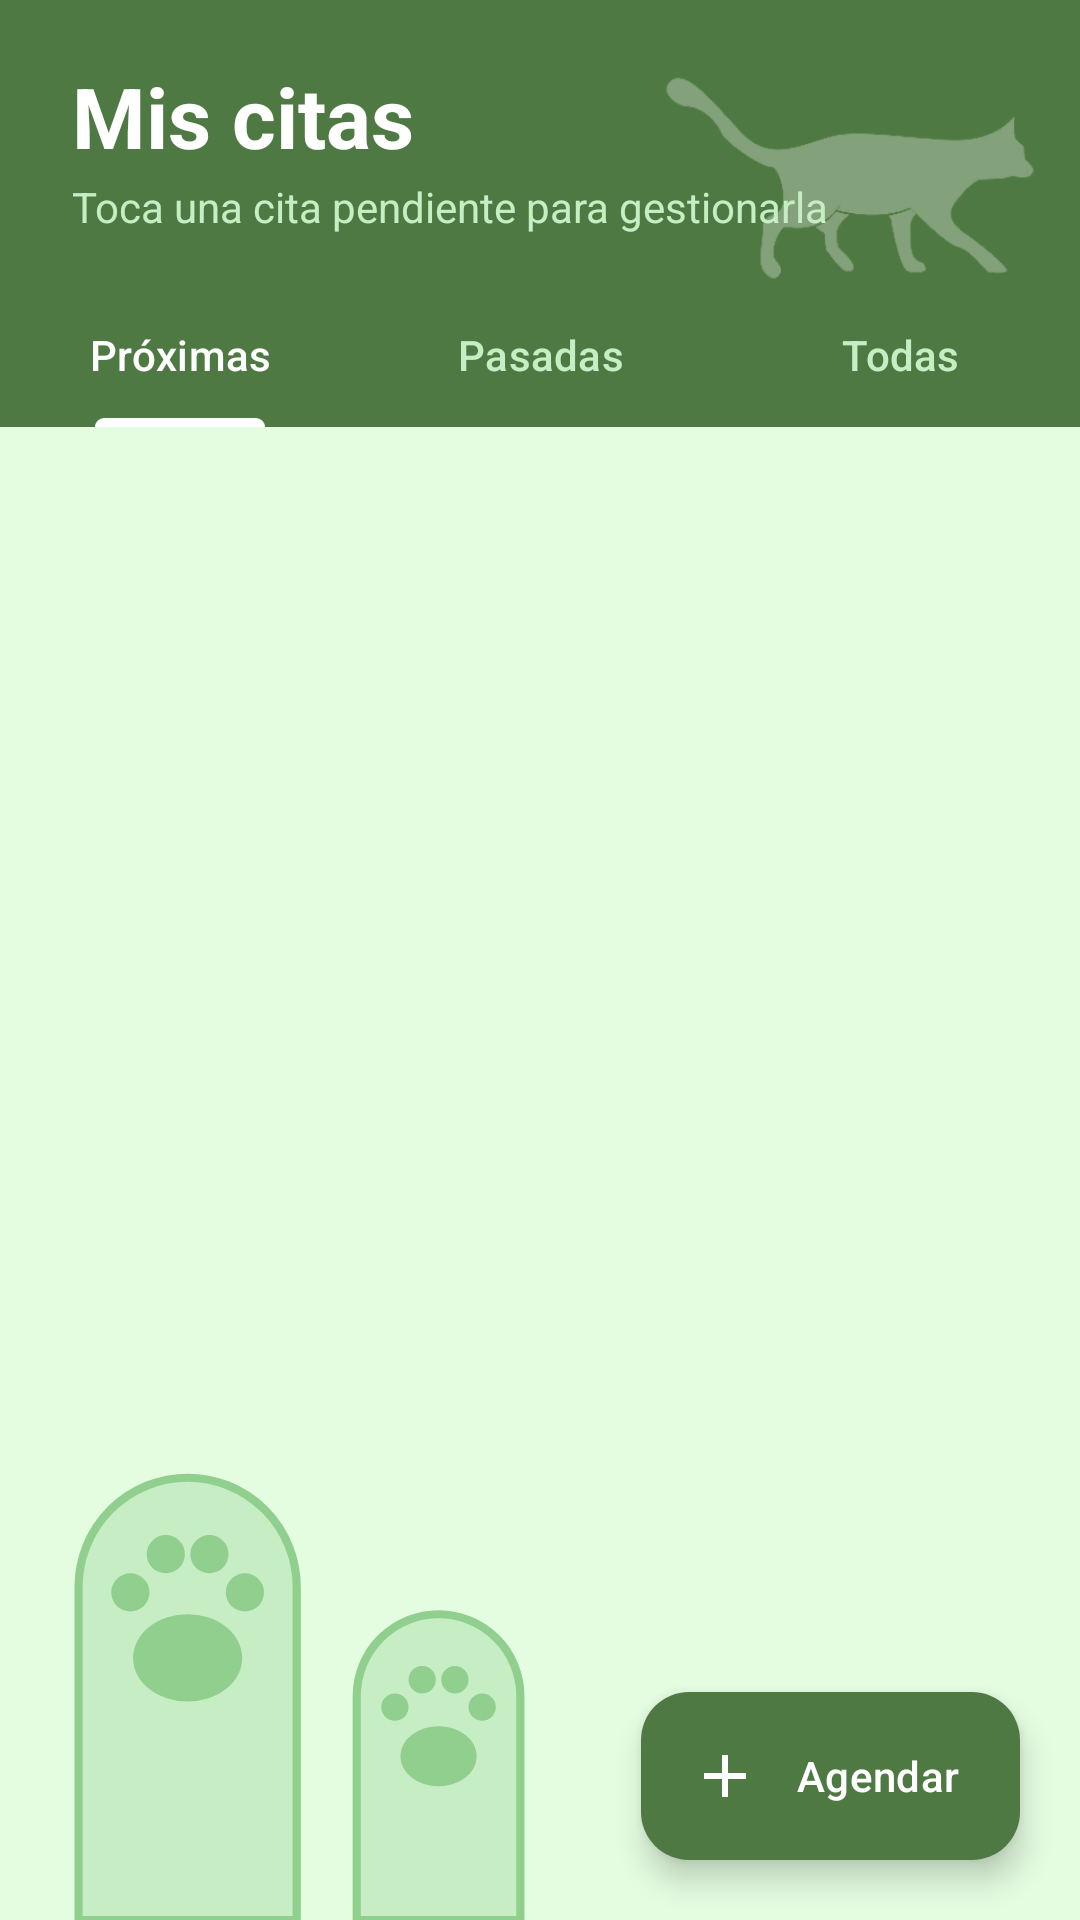

Layout XML and referenced resources for this Android screen:
<!-- AndroidManifest.xml: application theme Theme.ProyectoSis145 -->
<!-- res/layout/activity_citas.xml -->
<?xml version="1.0" encoding="utf-8"?>
<FrameLayout xmlns:android="http://schemas.android.com/apk/res/android"
    xmlns:app="http://schemas.android.com/apk/res-auto"
    xmlns:tools="http://schemas.android.com/tools"
    android:id="@+id/main"
    android:layout_width="match_parent"
    android:layout_height="match_parent"
    android:background="?android:attr/colorBackground"
    tools:context=".ui.citas.CitasActivity">

    
    <ImageView
        android:layout_width="200dp"
        android:layout_height="182dp"
        android:layout_gravity="bottom|start"
        android:layout_marginStart="8dp"
        android:importantForAccessibility="no"
        app:srcCompat="@drawable/deco_patitas" />

    <LinearLayout
        android:layout_width="match_parent"
        android:layout_height="match_parent"
        android:orientation="vertical">

        
        <FrameLayout
            android:layout_width="match_parent"
            android:layout_height="wrap_content"
            android:background="@color/cabecera">

            <ImageView
                android:layout_width="130dp"
                android:layout_height="70dp"
                android:layout_gravity="bottom|end"
                android:layout_marginEnd="14dp"
                android:layout_marginBottom="0dp"
                android:alpha="0.3"
                android:importantForAccessibility="no"
                android:scaleType="fitEnd"
                app:srcCompat="@drawable/deco_gato_caminando"
                app:tint="@color/white" />

            <LinearLayout
                android:id="@+id/contenidoCabecera"
                android:layout_width="match_parent"
                android:layout_height="wrap_content"
                android:orientation="vertical"
                android:paddingStart="24dp"
                android:paddingTop="20dp"
                android:paddingEnd="24dp"
                android:paddingBottom="16dp">

                <TextView
                    android:layout_width="wrap_content"
                    android:layout_height="wrap_content"
                    android:text="@string/citas_titulo"
                    android:textColor="@color/white"
                    android:textSize="28sp"
                    android:textStyle="bold" />

                <TextView
                    android:layout_width="wrap_content"
                    android:layout_height="wrap_content"
                    android:layout_marginTop="2dp"
                    android:text="@string/citas_subtitulo"
                    android:textColor="@color/texto_cabecera_sub"
                    android:textSize="14sp" />
            </LinearLayout>
        </FrameLayout>

        
        <com.google.android.material.tabs.TabLayout
            android:id="@+id/tabsCitas"
            android:layout_width="match_parent"
            android:layout_height="wrap_content"
            android:background="@color/cabecera"
            app:tabIndicatorColor="@color/white"
            app:tabIndicatorFullWidth="false"
            app:tabIndicatorHeight="3dp"
            app:tabSelectedTextColor="@color/white"
            app:tabTextColor="@color/texto_cabecera_sub">

            <com.google.android.material.tabs.TabItem
                android:layout_width="wrap_content"
                android:layout_height="wrap_content"
                android:text="@string/citas_tab_proximas" />

            <com.google.android.material.tabs.TabItem
                android:layout_width="wrap_content"
                android:layout_height="wrap_content"
                android:text="@string/citas_tab_pasadas" />

            <com.google.android.material.tabs.TabItem
                android:layout_width="wrap_content"
                android:layout_height="wrap_content"
                android:text="@string/citas_tab_todas" />
        </com.google.android.material.tabs.TabLayout>

        <androidx.recyclerview.widget.RecyclerView
            android:id="@+id/rvCitas"
            android:layout_width="match_parent"
            android:layout_height="0dp"
            android:layout_weight="1"
            android:clipToPadding="false"
            android:paddingTop="10dp"
            android:paddingBottom="96dp"
            tools:itemCount="3"
            tools:listitem="@layout/item_cita" />

        <LinearLayout
            android:id="@+id/layoutVacio"
            android:layout_width="match_parent"
            android:layout_height="0dp"
            android:layout_weight="1"
            android:gravity="center"
            android:orientation="vertical"
            android:padding="32dp"
            android:visibility="gone">

            <ImageView
                android:layout_width="150dp"
                android:layout_height="110dp"
                android:importantForAccessibility="no"
                app:srcCompat="@drawable/deco_gato_jugando"
                app:tint="@color/detalle_suave" />

            <TextView
                android:layout_width="wrap_content"
                android:layout_height="wrap_content"
                android:layout_marginTop="16dp"
                android:text="@string/citas_vacio_titulo"
                android:textColor="?attr/colorPrimary"
                android:textSize="20sp"
                android:textStyle="bold" />

            <TextView
                android:layout_width="wrap_content"
                android:layout_height="wrap_content"
                android:layout_marginTop="6dp"
                android:gravity="center"
                android:text="@string/citas_vacio_texto"
                android:textColor="@android:color/darker_gray" />
        </LinearLayout>
    </LinearLayout>

    <com.google.android.material.floatingactionbutton.ExtendedFloatingActionButton
        android:id="@+id/fabAgendar"
        android:layout_width="wrap_content"
        android:layout_height="wrap_content"
        android:layout_gravity="bottom|end"
        android:layout_margin="20dp"
        android:text="@string/citas_boton_agendar"
        android:textColor="@color/texto_sobre_accion"
        app:backgroundTint="@color/verde_accion"
        app:icon="@drawable/ic_agregar"
        app:iconTint="@color/texto_sobre_accion" />
</FrameLayout>
<!-- res/layout/item_cita.xml (included above) -->
<?xml version="1.0" encoding="utf-8"?>
<com.google.android.material.card.MaterialCardView xmlns:android="http://schemas.android.com/apk/res/android"
    xmlns:app="http://schemas.android.com/apk/res-auto"
    xmlns:tools="http://schemas.android.com/tools"
    android:layout_width="match_parent"
    android:layout_height="wrap_content"
    android:layout_marginStart="16dp"
    android:layout_marginTop="6dp"
    android:layout_marginEnd="16dp"
    android:layout_marginBottom="6dp"
    android:clickable="true"
    android:focusable="true"
    app:cardCornerRadius="20dp"
    app:cardElevation="0dp"
    app:strokeWidth="0dp">

    <LinearLayout
        android:layout_width="match_parent"
        android:layout_height="wrap_content"
        android:orientation="horizontal">

        
        <View
            android:id="@+id/barraColor"
            android:layout_width="6dp"
            android:layout_height="match_parent"
            tools:background="@color/durazno" />

        <LinearLayout
            android:layout_width="0dp"
            android:layout_height="wrap_content"
            android:layout_weight="1"
            android:orientation="vertical"
            android:padding="16dp">

            
            <LinearLayout
                android:layout_width="wrap_content"
                android:layout_height="wrap_content"
                android:gravity="center_vertical"
                android:orientation="horizontal">

                <TextView
                    android:id="@+id/tvCuenta"
                    android:layout_width="wrap_content"
                    android:layout_height="wrap_content"
                    android:layout_marginEnd="10dp"
                    android:background="@drawable/bg_pildora"
                    android:backgroundTint="@color/rosa_fondo"
                    android:paddingStart="10dp"
                    android:paddingTop="3dp"
                    android:paddingEnd="10dp"
                    android:paddingBottom="3dp"
                    android:textColor="@color/rosa"
                    android:textSize="12sp"
                    android:textStyle="bold"
                    tools:text="Faltan 3 días" />

                <TextView
                    android:id="@+id/tvFechaHora"
                    android:layout_width="wrap_content"
                    android:layout_height="wrap_content"
                    android:textColor="@android:color/darker_gray"
                    android:textSize="13sp"
                    tools:text="05/11/2026 · 15:30" />
            </LinearLayout>

            <TextView
                android:id="@+id/tvServicio"
                android:layout_width="wrap_content"
                android:layout_height="wrap_content"
                android:layout_marginTop="8dp"
                android:textColor="?attr/colorOnSurface"
                android:textSize="18sp"
                android:textStyle="bold"
                tools:text="Consulta general" />

            <TextView
                android:id="@+id/tvMascotaPrecio"
                android:layout_width="wrap_content"
                android:layout_height="wrap_content"
                android:layout_marginTop="2dp"
                android:textColor="@android:color/darker_gray"
                android:textSize="14sp"
                tools:text="Duqueza · Bs 80" />

            <TextView
                android:id="@+id/tvNotas"
                android:layout_width="wrap_content"
                android:layout_height="wrap_content"
                android:layout_marginTop="4dp"
                android:ellipsize="end"
                android:maxLines="2"
                android:textColor="@android:color/darker_gray"
                android:textSize="13sp"
                android:textStyle="italic"
                android:visibility="gone"
                tools:text="📝 Está decaído"
                tools:visibility="visible" />
        </LinearLayout>

        
        <LinearLayout
            android:layout_width="wrap_content"
            android:layout_height="match_parent"
            android:gravity="center_horizontal"
            android:orientation="vertical"
            android:paddingTop="16dp"
            android:paddingEnd="16dp"
            android:paddingBottom="16dp">

            <FrameLayout
                android:id="@+id/fondoIcono"
                android:layout_width="48dp"
                android:layout_height="48dp"
                android:background="@drawable/bg_redondeado">

                <ImageView
                    android:id="@+id/ivIcono"
                    android:layout_width="28dp"
                    android:layout_height="28dp"
                    android:layout_gravity="center"
                    android:importantForAccessibility="no" />
            </FrameLayout>

            <View
                android:layout_width="0dp"
                android:layout_height="0dp"
                android:layout_weight="1"
                android:minHeight="8dp" />

            <TextView
                android:id="@+id/tvEstado"
                android:layout_width="wrap_content"
                android:layout_height="wrap_content"
                android:background="@drawable/bg_pildora"
                android:paddingStart="10dp"
                android:paddingTop="3dp"
                android:paddingEnd="10dp"
                android:paddingBottom="3dp"
                android:textSize="12sp"
                android:textStyle="bold"
                tools:text="Pendiente" />
        </LinearLayout>
    </LinearLayout>
</com.google.android.material.card.MaterialCardView>
<!-- resources referenced by this layout -->
<resources>
  <color name="cabecera">#4F7942</color>
  <color name="detalle_suave">#90CF8E</color>
  <color name="durazno">#C2602A</color>
  <color name="rosa">#B8405A</color>
  <color name="rosa_fondo">#FFDDE3</color>
  <color name="texto_cabecera_sub">#C6EDC3</color>
  <color name="texto_sobre_accion">#FFFFFF</color>
  <color name="verde_accion">#4F7942</color>
  <color name="white">#FFFFFFFF</color>
  <!-- drawable bg_pildora (drawable) -->
  <?xml version="1.0" encoding="utf-8"?>
  <shape xmlns:android="http://schemas.android.com/apk/res/android"
      android:shape="rectangle">
      <solid android:color="@color/white" />
      <corners android:radius="50dp" />
  </shape>
  <!-- drawable bg_redondeado (drawable) -->
  <?xml version="1.0" encoding="utf-8"?>
  <shape xmlns:android="http://schemas.android.com/apk/res/android"
      android:shape="rectangle">
      <solid android:color="@color/white" />
      <corners android:radius="16dp" />
  </shape>
  <!-- drawable ic_agregar (drawable) -->
  <vector xmlns:android="http://schemas.android.com/apk/res/android"
      android:width="24dp"
      android:height="24dp"
      android:viewportWidth="24"
      android:viewportHeight="24">
      <path
          android:fillColor="@android:color/white"
          android:pathData="M19,13h-6v6h-2v-6H5v-2h6V5h2v6h6v2z" />
  </vector>
  <string name="citas_boton_agendar">Agendar</string>
  <string name="citas_subtitulo">Toca una cita pendiente para gestionarla</string>
  <string name="citas_tab_pasadas">Pasadas</string>
  <string name="citas_tab_proximas">Próximas</string>
  <string name="citas_tab_todas">Todas</string>
  <string name="citas_titulo">Mis citas</string>
  <string name="citas_vacio_texto">Agenda una cita para consulta, vacunas, baño y más.</string>
  <string name="citas_vacio_titulo">No hay citas aquí 📅</string>
  <style name="Theme.ProyectoSis145" parent="Base.Theme.ProyectoSis145" />
  <color name="fondo_suave">#C6EDC3</color>
  <style name="Base.Theme.ProyectoSis145" parent="Theme.Material3.DayNight.NoActionBar">
          <item name="colorPrimary">@color/verde_accion</item>
          <item name="colorOnPrimary">@color/texto_sobre_accion</item>
          <item name="colorPrimaryContainer">@color/fondo_suave</item>
          <item name="colorOnPrimaryContainer">@color/verde_accion</item>
          <item name="colorSecondary">@color/verde_accion</item>
          <item name="colorOnSecondary">@color/texto_sobre_accion</item>
          <item name="colorSecondaryContainer">@color/fondo_suave</item>
          <item name="colorOnSecondaryContainer">@color/verde_accion</item>
          <item name="android:colorBackground">@color/fondo_pantalla</item>
          <item name="colorSurface">@color/superficie</item>
          
          <item name="colorSurfaceContainerLowest">@color/superficie</item>
          <item name="colorSurfaceContainerLow">@color/superficie</item>
          <item name="colorSurfaceContainer">@color/superficie</item>
          <item name="colorSurfaceContainerHigh">@color/superficie_alta</item>
          <item name="colorSurfaceContainerHighest">@color/superficie_mas_alta</item>
      </style>
  <color name="fondo_pantalla">#E4FDE1</color>
  <color name="superficie">#FFFFFF</color>
  <color name="superficie_alta">#F3F8F2</color>
  <color name="superficie_mas_alta">#E8F1E6</color>
</resources>
